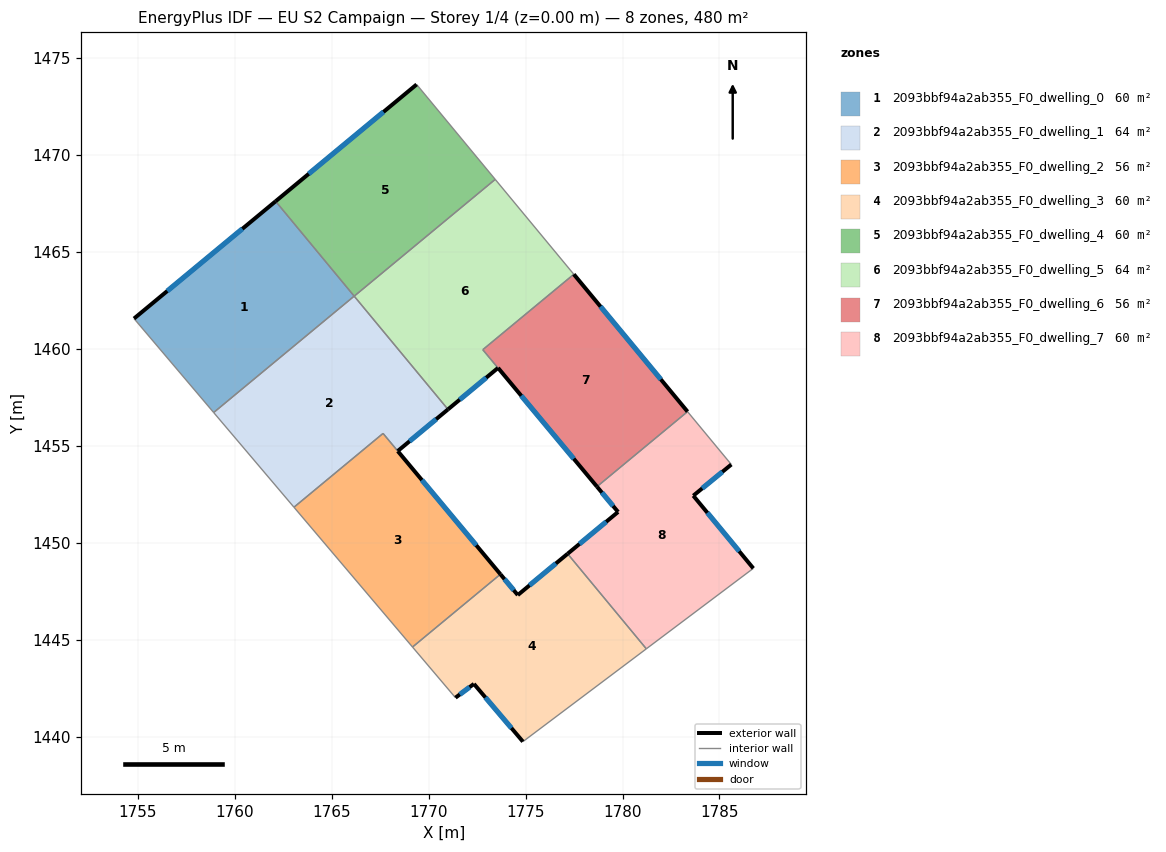
=== STOREY PLAN SPEC (per zone: floor XY polygon, exterior-wall plan segments, windows/doors) ===
zone 1: 2093bbf94a2ab355_F0_dwelling_0  (60.0 m²)
  floor: (1762.11, 1467.62) (1766.16, 1462.73) (1758.92, 1456.73) (1754.81, 1461.57)
  exterior wall: (1762.11, 1467.62) – (1754.81, 1461.57)  [9.5 m]
    window: (1760.40, 1466.20) – (1756.53, 1462.99)  [8.0 m²]
  interior walls: 3
zone 2: 2093bbf94a2ab355_F0_dwelling_1  (64.0 m²)
  floor: (1766.16, 1462.73) (1771.00, 1456.89) (1768.41, 1454.74) (1767.65, 1455.65) (1763.06, 1451.84) (1758.92, 1456.73)
  exterior wall: (1768.41, 1454.74) – (1771.00, 1456.89)  [3.4 m]
    window: (1769.02, 1455.24) – (1770.39, 1456.38)  [2.8 m²]
  interior walls: 5
zone 3: 2093bbf94a2ab355_F0_dwelling_2  (56.0 m²)
  floor: (1767.65, 1455.64) (1773.71, 1448.39) (1769.17, 1444.63) (1763.06, 1451.84)
  exterior wall: (1773.71, 1448.39) – (1768.41, 1454.74)  [8.3 m]
    window: (1772.46, 1449.88) – (1769.66, 1453.25)  [7.0 m²]
  interior walls: 4
zone 4: 2093bbf94a2ab355_F0_dwelling_3  (60.0 m²)
  floor: (1777.17, 1449.44) (1781.23, 1444.54) (1774.86, 1439.76) (1772.34, 1442.73) (1771.39, 1442.02) (1769.17, 1444.63) (1773.71, 1448.39) (1774.60, 1447.31)
  exterior wall: (1774.60, 1447.31) – (1773.71, 1448.39)  [1.4 m]
    window: (1774.39, 1447.57) – (1773.92, 1448.14)  [1.2 m²]
  exterior wall: (1777.17, 1449.44) – (1774.60, 1447.31)  [3.3 m]
    window: (1776.57, 1448.94) – (1775.20, 1447.81)  [2.8 m²]
  exterior wall: (1772.34, 1442.73) – (1774.86, 1439.76)  [3.9 m]
    window: (1772.93, 1442.03) – (1774.27, 1440.46)  [3.3 m²]
  exterior wall: (1771.39, 1442.02) – (1772.34, 1442.73)  [1.2 m]
    window: (1771.61, 1442.19) – (1772.12, 1442.57)  [1.0 m²]
  interior walls: 4
zone 5: 2093bbf94a2ab355_F0_dwelling_4  (60.0 m²)
  floor: (1769.38, 1473.64) (1773.44, 1468.75) (1766.17, 1462.73) (1762.11, 1467.62)
  exterior wall: (1769.38, 1473.64) – (1762.11, 1467.62)  [9.4 m]
    window: (1767.68, 1472.23) – (1763.82, 1469.03)  [8.0 m²]
  interior walls: 3
zone 6: 2093bbf94a2ab355_F0_dwelling_5  (64.1 m²)
  floor: (1773.44, 1468.75) (1777.49, 1463.85) (1772.79, 1459.97) (1773.58, 1459.03) (1771.00, 1456.89) (1766.17, 1462.73)
  exterior wall: (1771.00, 1456.89) – (1773.58, 1459.03)  [3.3 m]
    window: (1771.61, 1457.39) – (1772.97, 1458.52)  [2.8 m²]
  interior walls: 5
zone 7: 2093bbf94a2ab355_F0_dwelling_6  (55.9 m²)
  floor: (1777.49, 1463.85) (1783.35, 1456.77) (1778.68, 1452.91) (1772.80, 1459.97)
  exterior wall: (1783.35, 1456.77) – (1777.49, 1463.85)  [9.2 m]
    window: (1781.98, 1458.44) – (1778.87, 1462.19)  [7.8 m²]
  exterior wall: (1773.58, 1459.03) – (1778.68, 1452.91)  [8.0 m]
    window: (1774.78, 1457.59) – (1777.49, 1454.34)  [6.7 m²]
  interior walls: 3
zone 8: 2093bbf94a2ab355_F0_dwelling_7  (60.0 m²)
  floor: (1785.61, 1454.05) (1783.65, 1452.44) (1786.74, 1448.69) (1781.23, 1444.54) (1777.17, 1449.44) (1779.77, 1451.60) (1778.68, 1452.91) (1783.35, 1456.77)
  exterior wall: (1779.77, 1451.60) – (1777.17, 1449.44)  [3.4 m]
    window: (1779.16, 1451.09) – (1777.78, 1449.95)  [2.9 m²]
  exterior wall: (1778.68, 1452.91) – (1779.77, 1451.60)  [1.7 m]
    window: (1778.94, 1452.60) – (1779.52, 1451.91)  [1.4 m²]
  exterior wall: (1783.65, 1452.44) – (1785.61, 1454.05)  [2.5 m]
    window: (1784.11, 1452.82) – (1785.15, 1453.67)  [2.1 m²]
  exterior wall: (1786.74, 1448.69) – (1783.65, 1452.44)  [4.9 m]
    window: (1786.02, 1449.57) – (1784.38, 1451.56)  [4.1 m²]
  interior walls: 4

=== DERIVED (storey summary) ===
Building: EU S2 Campaign
Storey: 1 of 4  (floor level z = 0.00 m)
Storey gross floor area: 479.9 m²
Zones on this storey: 8
  - 2093bbf94a2ab355_F0_dwelling_0: floor 60.0 m²; exterior wall 9.5 m (28.4 m²); 1 window(s) 8.0 m²; WWR 28.1%
  - 2093bbf94a2ab355_F0_dwelling_1: floor 64.0 m²; exterior wall 3.4 m (10.1 m²); 1 window(s) 2.8 m²; WWR 28.1%
  - 2093bbf94a2ab355_F0_dwelling_2: floor 56.0 m²; exterior wall 8.3 m (24.8 m²); 1 window(s) 7.0 m²; WWR 28.1%
  - 2093bbf94a2ab355_F0_dwelling_3: floor 60.0 m²; exterior wall 9.8 m (29.5 m²); 4 window(s) 8.3 m²; WWR 28.1%
  - 2093bbf94a2ab355_F0_dwelling_4: floor 60.0 m²; exterior wall 9.4 m (28.3 m²); 1 window(s) 8.0 m²; WWR 28.1%
  - 2093bbf94a2ab355_F0_dwelling_5: floor 64.1 m²; exterior wall 3.3 m (10.0 m²); 1 window(s) 2.8 m²; WWR 28.1%
  - 2093bbf94a2ab355_F0_dwelling_6: floor 55.9 m²; exterior wall 17.2 m (51.5 m²); 2 window(s) 14.5 m²; WWR 28.1%
  - 2093bbf94a2ab355_F0_dwelling_7: floor 60.0 m²; exterior wall 12.5 m (37.4 m²); 4 window(s) 10.5 m²; WWR 28.1%
Zone adjacency (shared interzone walls):
  - 2093bbf94a2ab355_F0_dwelling_0 ↔ 2093bbf94a2ab355_F0_dwelling_1
  - 2093bbf94a2ab355_F0_dwelling_0 ↔ 2093bbf94a2ab355_F0_dwelling_4
  - 2093bbf94a2ab355_F0_dwelling_1 ↔ 2093bbf94a2ab355_F0_dwelling_2
  - 2093bbf94a2ab355_F0_dwelling_1 ↔ 2093bbf94a2ab355_F0_dwelling_5
  - 2093bbf94a2ab355_F0_dwelling_2 ↔ 2093bbf94a2ab355_F0_dwelling_3
  - 2093bbf94a2ab355_F0_dwelling_3 ↔ 2093bbf94a2ab355_F0_dwelling_7
  - 2093bbf94a2ab355_F0_dwelling_4 ↔ 2093bbf94a2ab355_F0_dwelling_5
  - 2093bbf94a2ab355_F0_dwelling_5 ↔ 2093bbf94a2ab355_F0_dwelling_6
  - 2093bbf94a2ab355_F0_dwelling_6 ↔ 2093bbf94a2ab355_F0_dwelling_7